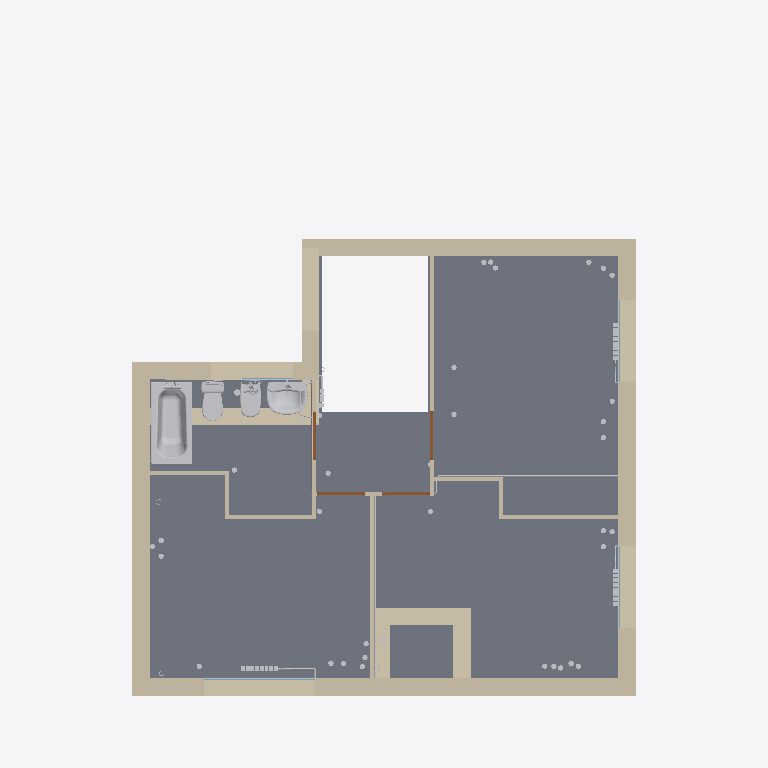
Plan cut of the same IFC building model at storey 'Planta 1' (level 3.60 m, cut at 5.00 m), seen from above with north up, elements coloured by IFC class (only those large enough to see are counted): 15 walls (beige), 15 other elements (light grey), 4 doors (brown), 4 windows (light blue), 3 slabs (grey). Cut surfaces are drawn darker.
Extent 8.7 m × 12.1 m × 10.8 m (x, y, z). Storeys (4): Sótano at -2.40 m; Planta baja at 0.60 m; Planta 1 at 3.60 m; Cubierta at 6.60 m. Elements (442): 184 IfcPipeSegment, 169 IfcBuildingElementProxy, 29 IfcWall, 12 IfcDoor, 9 IfcSpaceHeater, 9 IfcWindow, 8 IfcDuctSegment, 8 IfcMember, 5 IfcSlab, 3 IfcAirTerminal, 3 IfcRoof, 2 IfcShadingDevice.

HEADER;
FILE_DESCRIPTION(('ViewDefinition [CoordinationView SpaceBoundary2ndLevelAddOnView]'),'2;1');
FILE_NAME('Unifamiliar','2026-05-03T09:17:50',(''),(''),'BIMServer.center IFC Preprocessor 1.0','','');
FILE_SCHEMA(('IFC4'));
ENDSEC;
DATA;
#1=IFCPROJECT('3JrB0EAcH3Xge3w39I3zQ6',#2,'Unifamiliar','',$,$,$,(#7),#17);
#71=IFCSITE('1sTBrC4_P4FfXYtVxlNM_d',#2,'Entorno',$,$,#69,$,$,$,$,$,$,$,$);
#427=IFCBUILDING('1cA$m_7zjB$wpPzcJUqE1Y',#2,'',$,$,#428,$,$,$,$,$,$);
#450=IFCBUILDINGSTOREY('1RqA8udR5CLf6wOz5YxxS7',#2,'Sótano',$,$,#454,$,$,$,-2.4);
#476=IFCBUILDINGSTOREY('2PWRCrT9r3F9wNIwn5uuUG',#2,'Planta baja',$,$,#479,$,$,$,0.6);
#501=IFCBUILDINGSTOREY('0F0eUgWyr8CvKpMFS1jr7q',#2,'Planta 1',$,$,#504,$,$,$,3.6);
#525=IFCBUILDINGSTOREY('3WHDOZG4nAqxTOgcF3cbWp',#2,'Cubierta',$,$,#528,$,$,$,6.6);
#3132=IFCSLAB('1a2ewi3Pz7iw270qtSpBlo',#2,'Forjado unidireccional','Forjado','Forjado',#3129,#3131,$,.FLOOR.);
#3647=IFCWALL('2etNoTVn14B8ZrMaebEBUS',#2,'Fachada ventilada con placas cerámicas','Cerramiento','EXTERNALWALL',#3644,#3646,$,.USERDEFINED.);
#236600=IFCBUILDINGELEMENTPROXY('0BrmjaUAb459slxqJWF99W',#2,'Bañera de 1,40 m o más',$,$,#236598,#236601,$,.NOTDEFINED.);
#3090=IFCSLAB('2KALWqRur1T8us48z47kBT',#2,'Forjado unidireccional','Forjado','Forjado',#3087,#3089,$,.FLOOR.);
#1602=IFCWALL('1qsM1S9eP3XPmJDF8PK$kw',#2,'Fachada ventilada con placas cerámicas','Cerramiento','EXTERNALWALL',#1599,#1601,$,.USERDEFINED.);
#1970=IFCWALL('1zY72_d196FvYCs0a607BO',#2,'Fachada ventilada con placas cerámicas','Cerramiento','EXTERNALWALL',#1967,#1969,$,.USERDEFINED.);
#3040=IFCSLAB('0I6h4DPjzAe8GhQLDeGHeW',#2,'Forjado unidireccional','Forjado','Forjado',#3037,#3039,$,.FLOOR.);
#127132=IFCBUILDINGELEMENTPROXY('2WksvVjF1DNu5a_cYIUuJu',#2,'Lavabo',$,$,#127130,#127133,$,.NOTDEFINED.);
#188049=IFCBUILDINGELEMENTPROXY('3JlIa7jjj128_FAulubabh',#2,'Inodoro con cisterna',$,$,#188047,#188050,$,.NOTDEFINED.);
#3207=IFCWALL('3bnxH98XLDSAKevN4Aovjz',#2,'Tabique PYL 78/600(48) LM','Tabiquería','Tabiquería',#3204,#3206,$,.PARTITIONING.);
#3494=IFCWALL('3OiUpasz54KOT2ZYXYPPFG',#2,'Tabique PYL 78/600(48) LM','Tabiquería','Tabiquería',#3491,#3493,$,.PARTITIONING.);
#1789=IFCWALL('0tCkbt9C527PXxQVzwGMNy',#2,'Fachada ventilada con placas cerámicas','Cerramiento','EXTERNALWALL',#1786,#1788,$,.USERDEFINED.);
#188033=IFCBUILDINGELEMENTPROXY('2pW_NVQVr50uaH_PBU0WtV',#2,'Bidé',$,$,#188031,#188034,$,.NOTDEFINED.);
#3596=IFCWALL('0JuFbV7VbC9hch13zMUL3v',#2,'Tabique PYL 78/600(48) LM','Tabiquería','Tabiquería',#3593,#3595,$,.PARTITIONING.);
#246828=IFCPIPESEGMENT('0U1YuN89H3B85XIT5as0w1',#2,'Tubería de agua','3 cm','Tubería de agua caliente',#246825,#246827,$,.RIGIDSEGMENT.);
#245745=IFCPIPESEGMENT('1wuMKg4N5EEgja45tmW8ce',#2,'Tubería de agua','3 cm','Tubería de agua caliente',#245742,#245744,$,.RIGIDSEGMENT.);
#4559=IFCWALL('11Kp8nK_f1Ee_303MsFj_9',#2,'Tabique PYL 78/600(48) LM','Tabiquería','Tabiquería',#4556,#4558,$,.PARTITIONING.);
#4237=IFCWALL('3SZA2w$sD37u8vd0FZmbCP',#2,'Tabique PYL 78/600(48) LM','Tabiquería','Tabiquería',#4234,#4236,$,.PARTITIONING.);
#3545=IFCWALL('3DxHhBhab0_8h4xSvXeC6j',#2,'Tabique PYL 78/600(48) LM','Tabiquería','Tabiquería',#3542,#3544,$,.PARTITIONING.);
#3341=IFCWALL('3INorQG790xfDCjqRSrMeO',#2,'Tabique PYL 78/600(48) LM','Tabiquería','Tabiquería',#3338,#3340,$,.PARTITIONING.);
#2293=IFCWALL('1j7pBP5R57XxlEFhvG0ehY',#2,'Fachada ventilada con placas cerámicas','Cerramiento','EXTERNALWALL',#2290,#2292,$,.USERDEFINED.);
#3443=IFCWALL('1IuQAdqIn3PPuhHE$2YCWU',#2,'Tabique PYL 78/600(48) LM','Tabiquería','Tabiquería',#3440,#3442,$,.PARTITIONING.);
#255657=IFCSPACEHEATER('2yrinESej7Fgv7xnAYN7CI',#2,'A46 Radiador de aluminio inyectado, de 425 mm de altura, con frontal plano','Radiador de aluminio inyectado, formado por elementos de 425 mm de altura, con frontal plano, con una emisión calorífica de 74,7 kcal/h cada uno, según UNE-EN 442-1, para una diferencia media de tempe','Radiador',#255654,#255656,$,.RADIATOR.);
#257664=IFCSPACEHEATER('1rrLBW5eb7bw3Hf06eHgBz',#2,'A47 Radiador de aluminio inyectado, de 425 mm de altura, con frontal plano','Radiador de aluminio inyectado, formado por elementos de 425 mm de altura, con frontal plano, con una emisión calorífica de 74,7 kcal/h cada uno, según UNE-EN 442-1, para una diferencia media de tempe','Radiador',#257661,#257663,$,.RADIATOR.);
#259655=IFCSPACEHEATER('3bvsIA7Rn6Y8DbZDjPUcHP',#2,'A5 Radiador de aluminio inyectado, de 425 mm de altura, con frontal plano','Radiador de aluminio inyectado, formado por elementos de 425 mm de altura, con frontal plano, con una emisión calorífica de 74,7 kcal/h cada uno, según UNE-EN 442-1, para una diferencia media de tempe','Radiador',#259652,#259654,$,.RADIATOR.);
#3301=IFCDOOR('0iiceYnIn1V8UnJjbKiEj2',#2,'Puerta de paso interior, de madera','Puerta','Puerta',#3298,#3300,$,2.03,0.8249999323,.NOTDEFINED.,.NOTDEFINED.,$);
#4330=IFCDOOR('1CirTlBKPCjBlDxRlbkyw$',#2,'Puerta de paso interior, de madera','Puerta','Puerta',#4327,#4329,$,2.03,0.825,.NOTDEFINED.,.NOTDEFINED.,$);
#4482=IFCDOOR('2F4t335MLEkhY2OaBFRjOU',#2,'Puerta de paso interior, de madera','Puerta','Puerta',#4479,#4481,$,2.03,0.825,.NOTDEFINED.,.NOTDEFINED.,$);
#4520=IFCDOOR('1o09CqdiHDqAoOHWziHiv3',#2,'Puerta de paso interior, de madera','Puerta','Puerta',#4517,#4519,$,2.03,0.825,.NOTDEFINED.,.NOTDEFINED.,$);
#3392=IFCWALL('0BvIUzcPX1M8ssJoBQduys',#2,'Tabique PYL 78/600(48) LM','Tabiquería','Tabiquería',#3389,#3391,$,.PARTITIONING.);
#249118=IFCPIPESEGMENT('3woZqOK1z9ABoTJOQmmtIF',#2,'Tubería de agua','3 cm','Tubería de agua caliente',#249115,#249117,$,.RIGIDSEGMENT.);
#4096=IFCWINDOW('1HDAmTEjP94AzXXoidqFUP',#2,'Doble acristalamiento Aislaglas "UNIÓN VIDRIERA ARAGONESA", 6/10/8 (Ventana de aluminio, corredera simple, de 190x100 cm)',$,$,#4093,#4095,$,1.0,1.9,.WINDOW.,$,$);
#4369=IFCWALL('1udwA2m2r0QQGyRMwwj05e',#2,'Tabique PYL 78/600(48) LM','Tabiquería','Tabiquería',#4366,#4368,$,.PARTITIONING.);
#4001=IFCWINDOW('3jMYvr6k10zeizRHVzC47n',#2,'Doble acristalamiento Aislaglas "UNIÓN VIDRIERA ARAGONESA", 6/10/8 (Ventana de aluminio, abisagrada oscilobatiente de apertura hacia el interior, de 140x100 cm)',$,$,#3998,#4000,$,1.0,1.4,.WINDOW.,$,$);
#4049=IFCWINDOW('0sY9GLUXb8jftkmx1pqZxB',#2,'Doble acristalamiento Aislaglas "UNIÓN VIDRIERA ARAGONESA", 6/10/8 (Ventana de aluminio, abisagrada oscilobatiente de apertura hacia el interior, de 140x100 cm)',$,$,#4046,#4048,$,1.0,1.4,.WINDOW.,$,$);
#259752=IFCPIPESEGMENT('0v_E6LztT2TeL5PwVgdE7_',#2,'Tubería de agua','Tubería de agua','Tubería de agua',#259749,#259751,$,.NOTDEFINED.);
#261646=IFCSPACEHEATER('3jX2LyOhHBweNTwy0raPo_',#2,'A6 Radiador de aluminio inyectado, de 425 mm de altura, con frontal plano','Radiador de aluminio inyectado, formado por elementos de 425 mm de altura, con frontal plano, con una emisión calorífica de 74,7 kcal/h cada uno, según UNE-EN 442-1, para una diferencia media de tempe','Radiador',#261643,#261645,$,.RADIATOR.);
#4143=IFCWINDOW('2Or7LDQfr3qOgeu4oraV1h',#2,'Doble acristalamiento Aislaglas "UNIÓN VIDRIERA ARAGONESA", 6/10/8 (Ventana de aluminio, abisagrada oscilobatiente de apertura hacia el interior, de 140x100 cm)',$,$,#4140,#4142,$,1.0,1.4,.WINDOW.,$,$);
#249087=IFCPIPESEGMENT('1nv4$_vM91avg4KZxmtaDq',#2,'Tubería de agua','3 cm','Tubería de agua caliente',#249084,#249086,$,.RIGIDSEGMENT.);
#263344=IFCSPACEHEATER('27SpAFgG5Fn8o77NZvebVD',#2,'A7 Radiador toallero tubular de chapa de acero acabado blanco, gama básica, de 500x1133 mm','Radiador toallero tubular de chapa de acero acabado blanco, para cuartos de baño, gama básica, de 500x1133 mm y emisión calorífica 549 kcal/h para una diferencia media de temperatura de 50°C entre el ','Toallero',#263341,#263343,$,.RADIATOR.);
#236795=IFCBUILDINGELEMENTPROXY('0sAu3_GJ153xgSE7sAo3eo',#2,'Bote sifónico',$,$,#236793,#236796,$,.NOTDEFINED.);
ENDSEC;
